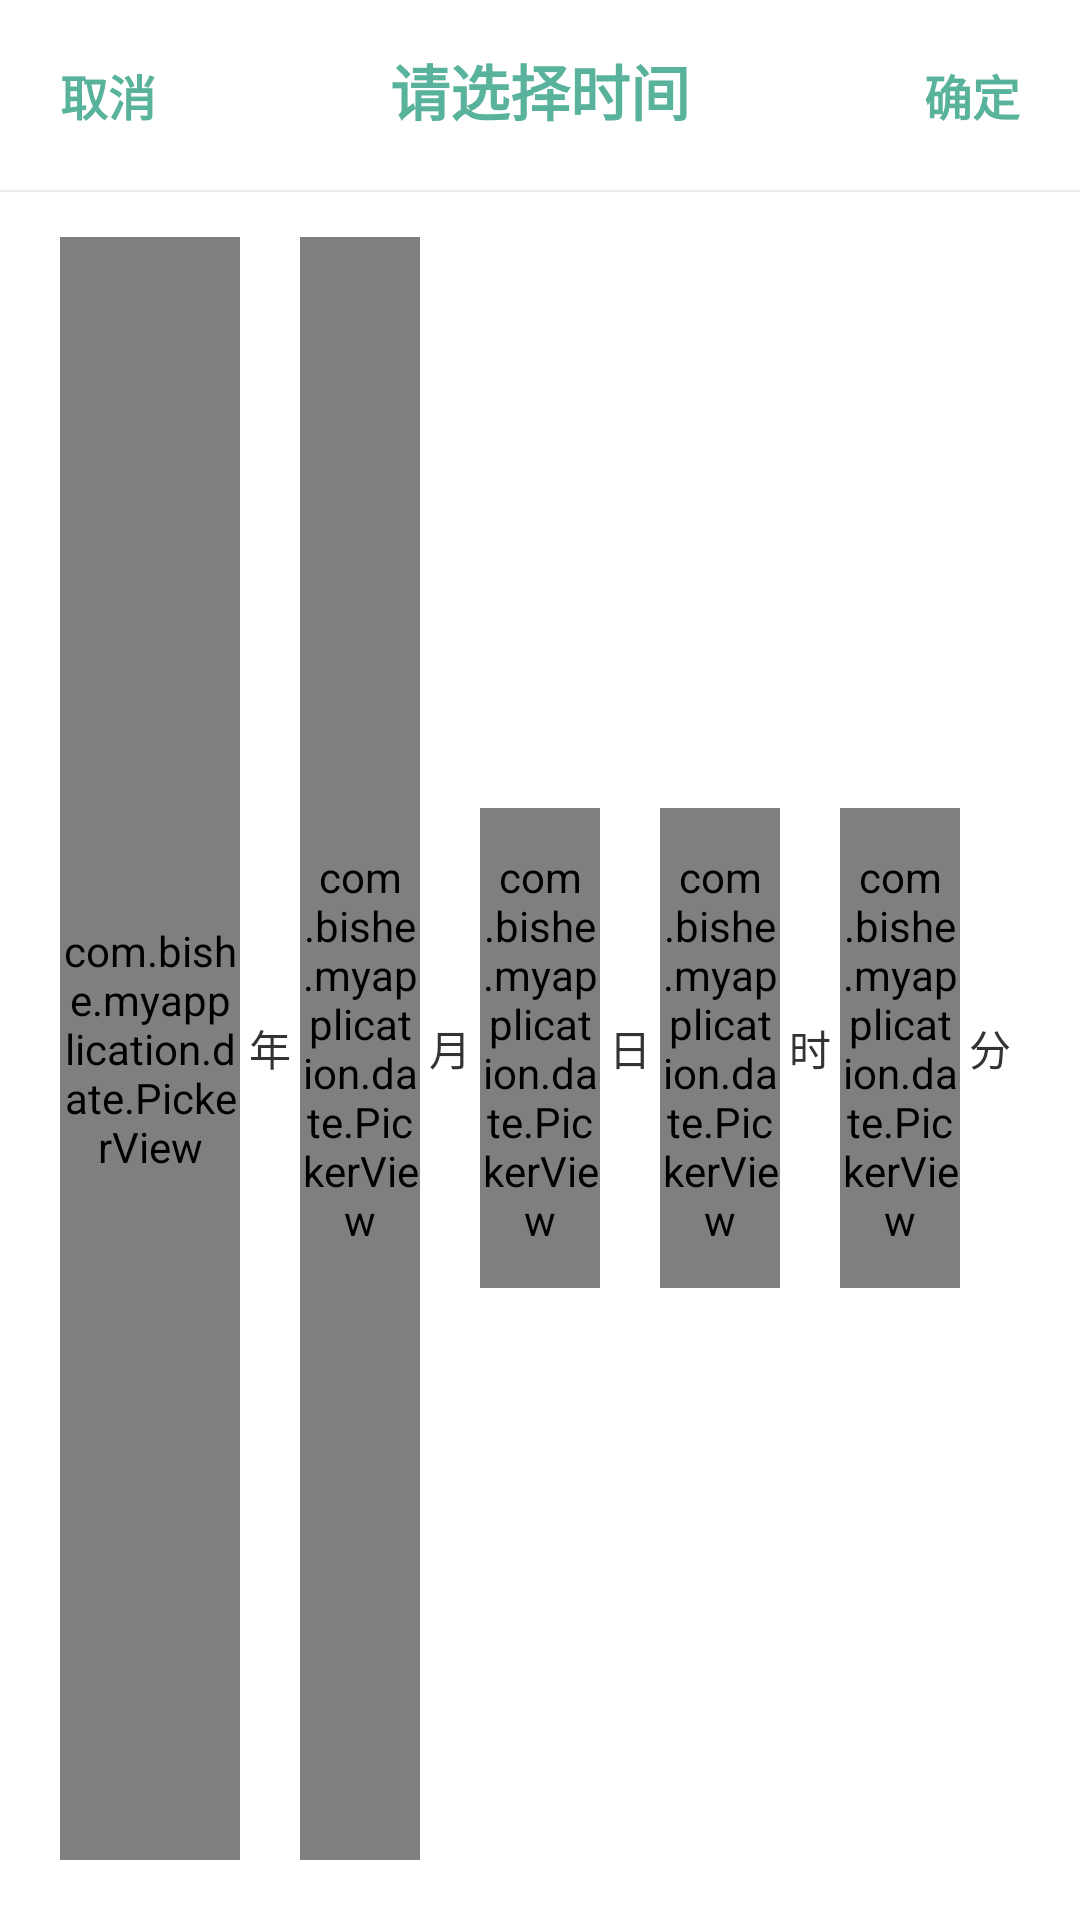

Android layout source for this screen:
<!-- AndroidManifest.xml: application theme AppTheme -->
<!-- res/layout/dialog_date_picker.xml -->
<?xml version="1.0" encoding="utf-8"?>
<LinearLayout xmlns:android="http://schemas.android.com/apk/res/android"
    android:layout_width="match_parent"
    android:layout_height="match_parent"
    android:orientation="vertical">

    <LinearLayout
        android:layout_width="match_parent"
        android:layout_height="wrap_content"
        android:background="@color/date_picker_bg"
        android:orientation="horizontal"
        android:padding="10dp">

        <TextView
            android:id="@+id/tv_cancel"
            android:layout_width="wrap_content"
            android:layout_height="wrap_content"
            android:gravity="center"
            android:padding="10dp"
            android:text="@string/cancel"
            android:textColor="@color/date_picker_text_light"
            android:textSize="16sp"
            android:textStyle="bold" />

        <TextView
            android:id="@+id/tv_title"
            android:layout_width="0dp"
            android:layout_height="wrap_content"
            android:layout_weight="1"
            android:gravity="center"
            android:text="@string/title"
            android:textColor="@color/date_picker_text_light"
            android:textSize="20sp"
            android:textStyle="bold" />

        <TextView
            android:id="@+id/tv_confirm"
            android:layout_width="wrap_content"
            android:layout_height="wrap_content"
            android:gravity="center"
            android:padding="10dp"
            android:text="@string/confirm"
            android:textColor="@color/date_picker_text_light"
            android:textSize="16sp"
            android:textStyle="bold" />

    </LinearLayout>

    <View
        android:layout_width="match_parent"
        android:layout_height="0.5dp"
        android:background="@color/date_picker_divider" />

    <LinearLayout
        android:layout_width="match_parent"
        android:layout_height="match_parent"
        android:background="@color/date_picker_bg"
        android:gravity="center_vertical"
        android:orientation="horizontal"
        android:paddingBottom="20dp"
        android:paddingEnd="20dp"
        android:paddingStart="20dp"
        android:paddingTop="15dp">

        <com.bishe.myapplication.date.PickerView
            android:id="@+id/dpv_year"
            android:layout_width="0dp"
            android:layout_height="match_parent"
            android:layout_weight="3" />

        <TextView
            android:layout_width="0dp"
            android:layout_height="wrap_content"
            android:layout_weight="1"
            android:gravity="center"
            android:text="@string/year"
            android:textColor="@color/date_picker_text_dark"
            android:textSize="@dimen/date_unit_text_size" />

        <com.bishe.myapplication.date.PickerView
            android:id="@+id/dpv_month"
            android:layout_width="0dp"
            android:layout_height="match_parent"
            android:layout_weight="2" />

        <TextView
            android:layout_width="0dp"
            android:layout_height="wrap_content"
            android:layout_weight="1"
            android:gravity="center"
            android:text="@string/month"
            android:textColor="@color/date_picker_text_dark"
            android:textSize="@dimen/date_unit_text_size" />

        <com.bishe.myapplication.date.PickerView
            android:id="@+id/dpv_day"
            android:layout_width="0dp"
            android:layout_height="@dimen/picker_view_height"
            android:layout_weight="2" />

        <TextView
            android:layout_width="0dp"
            android:layout_height="wrap_content"
            android:layout_weight="1"
            android:gravity="center"
            android:text="@string/day"
            android:textColor="@color/date_picker_text_dark"
            android:textSize="@dimen/date_unit_text_size" />

        <com.bishe.myapplication.date.PickerView
            android:id="@+id/dpv_hour"
            android:layout_width="0dp"
            android:layout_height="@dimen/picker_view_height"
            android:layout_weight="2" />

        <TextView
            android:id="@+id/tv_hour_unit"
            android:layout_width="0dp"
            android:layout_height="wrap_content"
            android:layout_weight="1"
            android:gravity="center"
            android:text="@string/hour"
            android:textColor="@color/date_picker_text_dark"
            android:textSize="@dimen/date_unit_text_size" />

        <com.bishe.myapplication.date.PickerView
            android:id="@+id/dpv_minute"
            android:layout_width="0dp"
            android:layout_height="@dimen/picker_view_height"
            android:layout_weight="2" />

        <TextView
            android:id="@+id/tv_minute_unit"
            android:layout_width="0dp"
            android:layout_height="wrap_content"
            android:layout_weight="1"
            android:gravity="center"
            android:text="@string/minute"
            android:textColor="@color/date_picker_text_dark"
            android:textSize="@dimen/date_unit_text_size" />

    </LinearLayout>

</LinearLayout>
<!-- resources referenced by this layout -->
<resources>
  <color name="date_picker_bg">#FFFFFF</color>
  <color name="date_picker_divider">#11112233</color>
  <color name="date_picker_text_dark">#333333</color>
  <color name="date_picker_text_light">#59B29C</color>
  <dimen name="date_unit_text_size">14sp</dimen>
  <dimen name="picker_view_height">160dp</dimen>
  <string name="cancel">取消</string>
  <string name="confirm">确定</string>
  <string name="day">日</string>
  <string name="hour">时</string>
  <string name="minute">分</string>
  <string name="month">月</string>
  <string name="title">请选择时间</string>
  <string name="year">年</string>
  <style name="AppTheme" parent="Theme.AppCompat.Light.DarkActionBar">
          
          <item name="colorPrimary">@color/colorPrimary</item>
          <item name="colorPrimaryDark">@color/colorPrimaryDark</item>
          <item name="colorAccent">@color/colorAccent</item>
      </style>
  <color name="colorPrimary">#008577</color>
  <color name="colorPrimaryDark">#00574B</color>
  <color name="colorAccent">#D81B60</color>
</resources>
